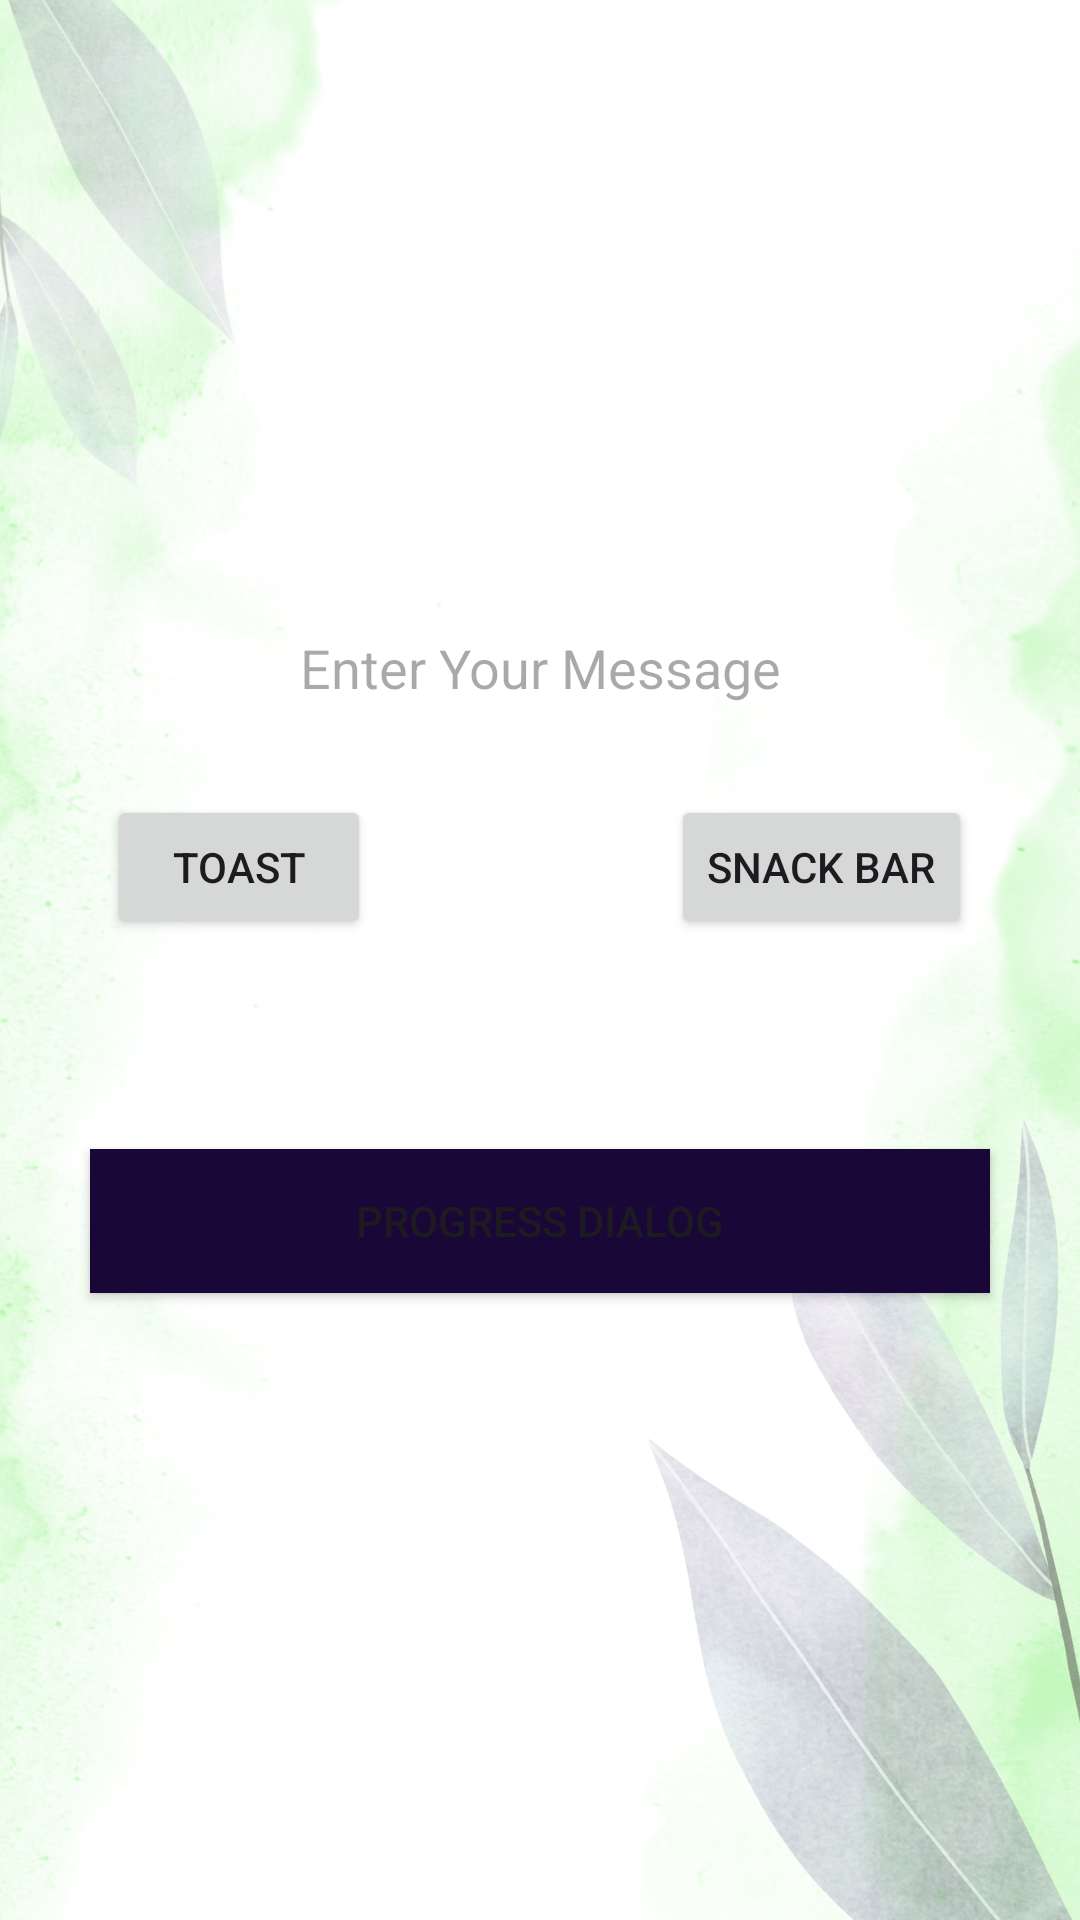

Android layout source for this screen:
<!-- AndroidManifest.xml: application theme Theme.Alertdialog -->
<!-- res/layout/activity_toast_snack_bar.xml -->
<?xml version="1.0" encoding="utf-8"?>
<LinearLayout xmlns:android="http://schemas.android.com/apk/res/android"
    android:orientation="vertical"
    android:id="@+id/main"
    android:layout_width="match_parent"
    android:background="@drawable/background"
    android:layout_gravity="center"
    android:layout_height="match_parent">

    <EditText
        android:id="@+id/messageText"
        android:layout_width="match_parent"
        android:layout_height="45dp"
        android:layout_marginTop="200dp"
        android:layout_marginStart="20dp"
        android:textColor="@color/black"
        android:textAlignment="center"
        android:layout_marginEnd="20dp"
        android:hint="Enter Your Message"
        android:background="@drawable/custom_edit_text"/>
    <LinearLayout
        android:layout_width="match_parent"
        android:layout_height="wrap_content"
        android:orientation="horizontal"
        android:gravity="center"
        android:layout_marginTop="20dp">

        <Button
            android:id="@+id/toast"
            android:layout_width="wrap_content"
            android:layout_height="wrap_content"
            android:text="TOAST" />
        <Button
            android:id="@+id/snackBar"
            android:layout_width="wrap_content"
            android:layout_height="wrap_content"
            android:layout_marginStart="100dp"
            android:text="SNACK BAR"/>

    </LinearLayout>
    <Button
        android:id="@+id/progressBtn"
        android:layout_width="match_parent"
        android:layout_height="wrap_content"
        android:layout_marginTop="70dp"
        android:backgroundTint="@color/purple"
        android:layout_marginStart="30dp"
        android:layout_marginEnd="30dp"
        android:background="@color/blue"
        android:text="Progress Dialog" />

</LinearLayout>
<!-- resources referenced by this layout -->
<resources>
  <color name="black">#FF000000</color>
  <color name="blue">#4FCABE</color>
  <color name="purple">#190837</color>
  <!-- drawable background: png bitmap (drawable, 889835 bytes) -->
  <style name="Theme.Alertdialog" parent="Base.Theme.Nuncy" />
  <style name="Base.Theme.Nuncy" parent="Theme.Material3.DayNight.NoActionBar">
          
          
      </style>
</resources>
